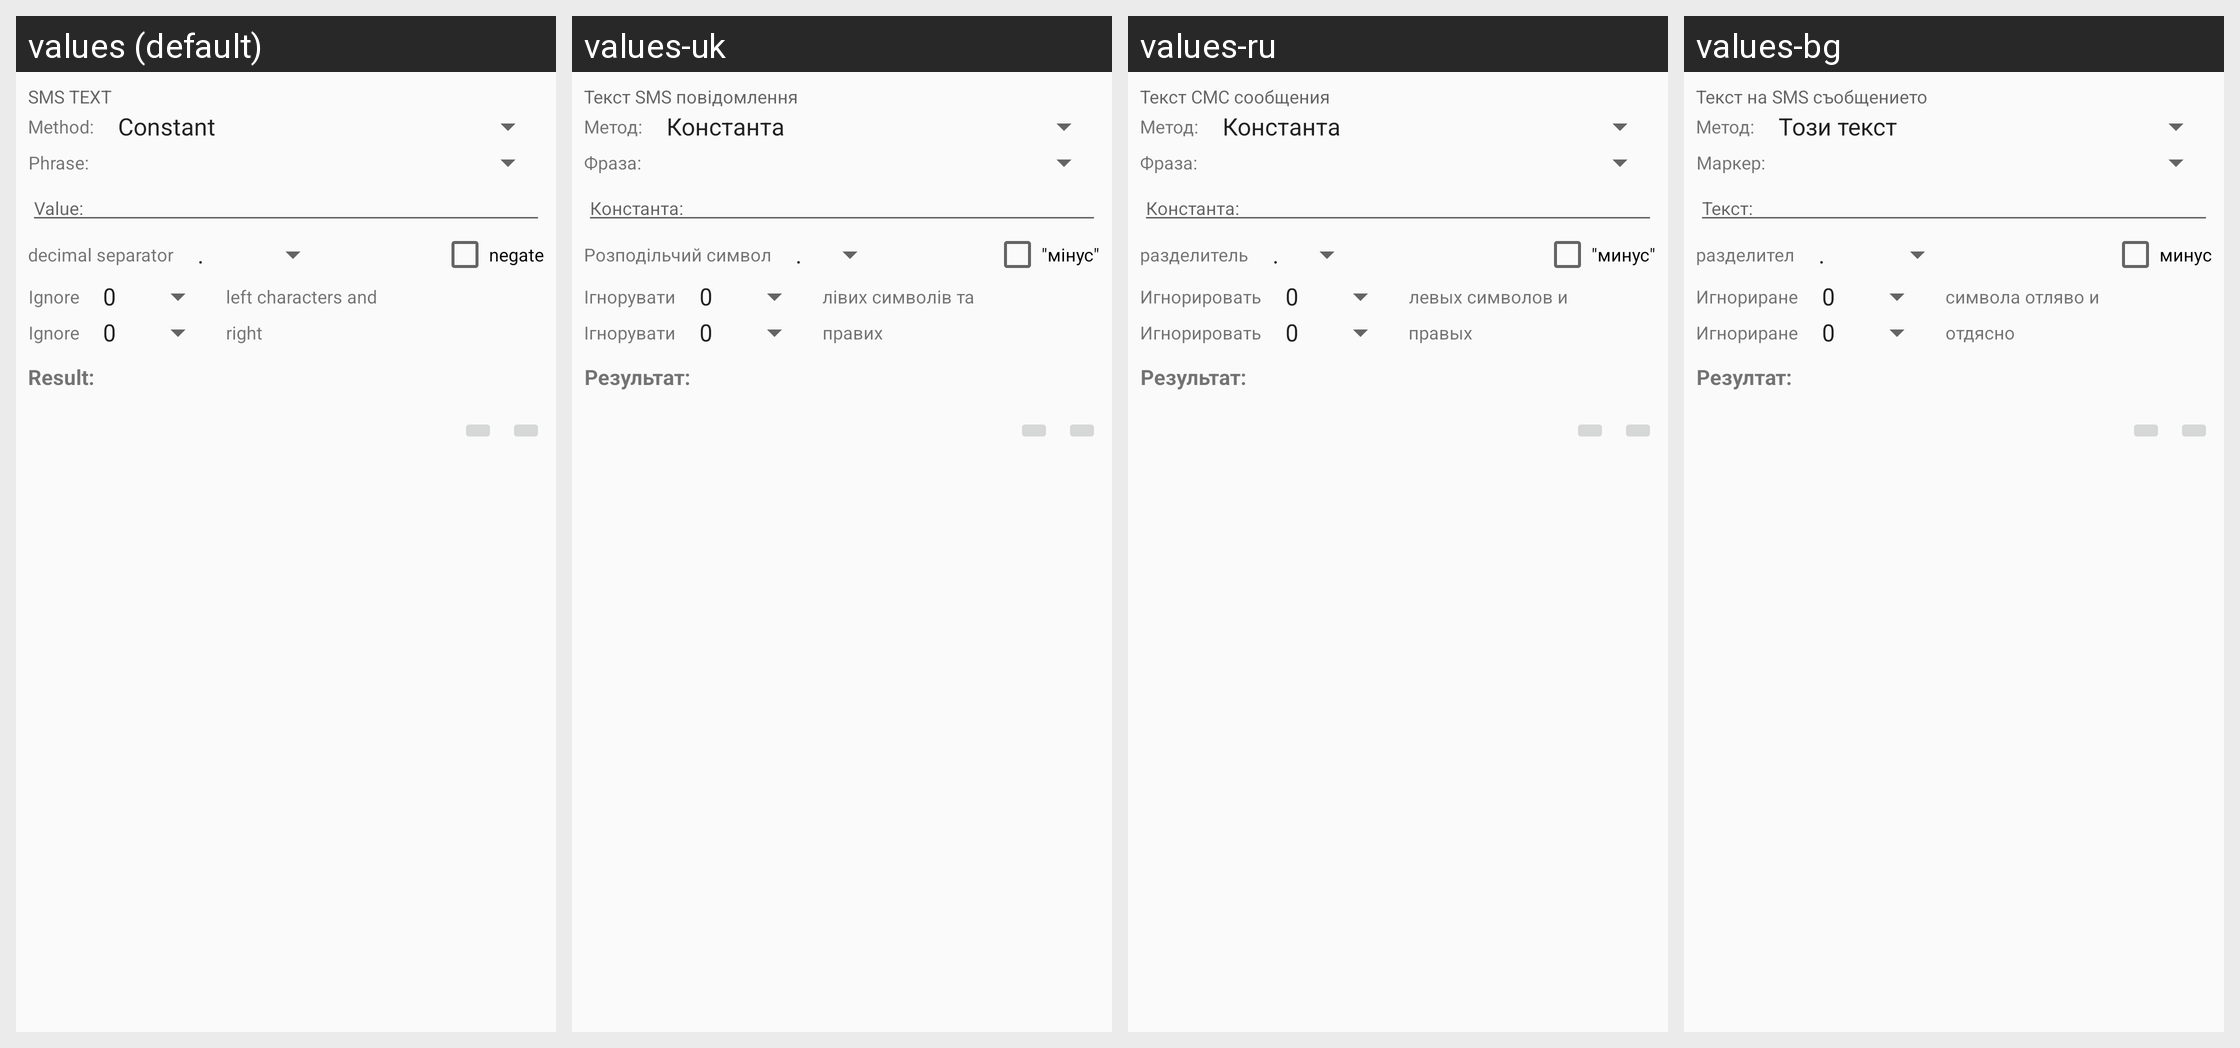

For this localized Android screen grid, give each drawn string resource with its value in every locale shown.
Android screen res/layout/activity_sub_rule.xml rendered under 4 locales, left to right: values (default), values-uk, values-ru, values-bg. Device: Nexus 5 (rendered at 1080×1920; each locale shown at half size, 540×960, under a caption strip naming it); theme Theme.Mytheme.
Strings drawn on this screen, with the default value and each locale's value (text and hints the layout hard-codes, and strings that could not be matched under every locale, appear in the picture but are not listed):

SMS_TEXT
  values: SMS TEXT
  values-uk: Текст SMS повідомлення
  values-ru: Текст СМС сообщения
  values-bg: Текст на SMS съобщението

sub_rule_method
  values: Method:
  values-uk: Метод:
  values-ru: Метод:
  values-bg: Метод:

sub_rule_phrase
  values: Phrase:
  values-uk: Фраза:
  values-ru: Фраза:
  values-bg: Маркер:

sub_rule_constant_value
  values: Value:
  values-uk: Константа:
  values-ru: Константа:
  values-bg: Текст:

sub_rule_decimal_separator
  values: decimal separator
  values-uk: Розподільчий символ
  values-ru: разделитель
  values-bg: разделител

negate
  values: negate
  values-uk: "мінус"
  values-ru: "минус"
  values-bg: минус

Ignore
  values: Ignore
  values-uk: Ігнорувати
  values-ru: Игнорировать
  values-bg: Игнориране

left_characters_and
  values: left characters and
  values-uk: лівих символів та
  values-ru: левых символов и
  values-bg: символа отляво и

right
  values: right
  values-uk: правих
  values-ru: правых
  values-bg: отдясно

sub_rule_result_value
  values: Result:
  values-uk: Результат:
  values-ru: Результат:
  values-bg: Резултат:
